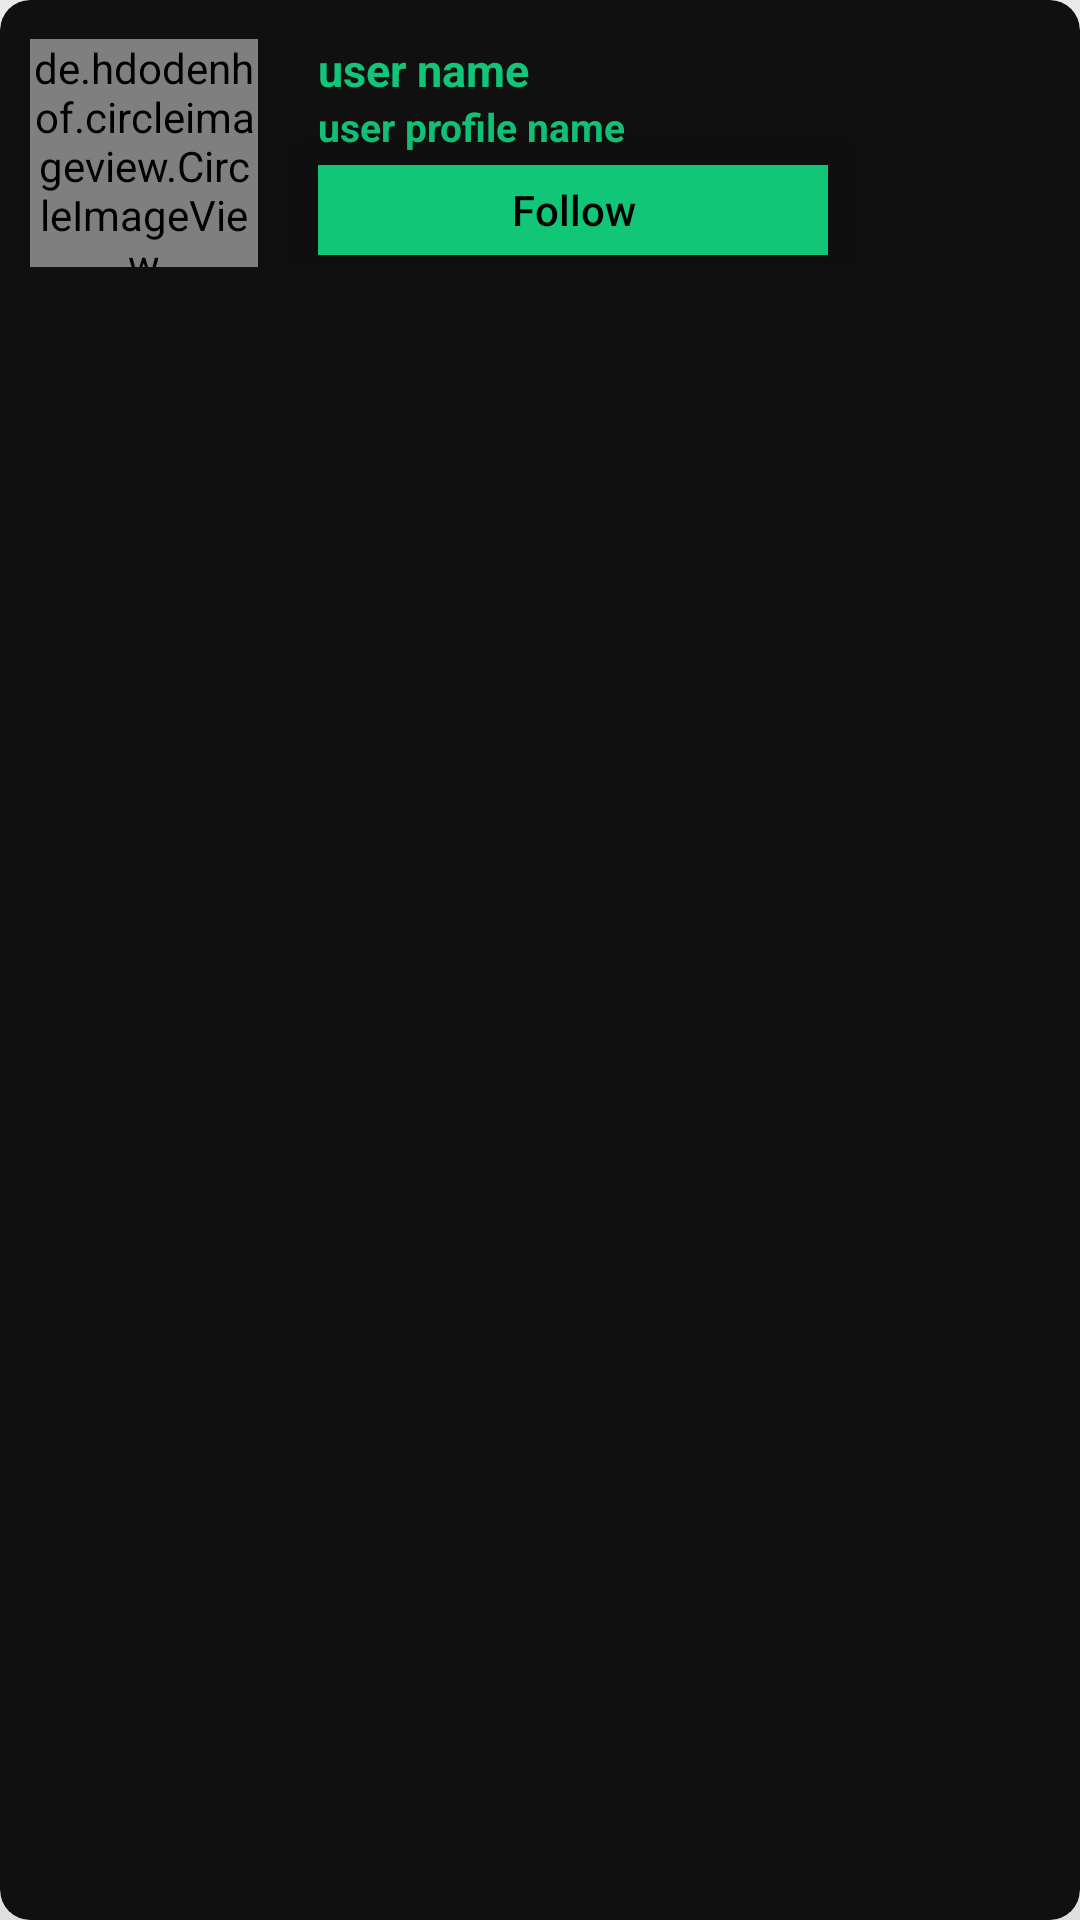

Reconstruct the res/layout file that produces this screen, plus the resources it refers to.
<!-- AndroidManifest.xml: application theme AppTheme -->
<!-- res/layout/user_item_layout.xml -->
<?xml version="1.0" encoding="utf-8"?>
<androidx.cardview.widget.CardView xmlns:android="http://schemas.android.com/apk/res/android"
        xmlns:app="http://schemas.android.com/apk/res-auto"
        android:orientation="vertical"
        android:layout_width="match_parent"
        android:layout_height="wrap_content"
        android:layout_centerHorizontal="true"
        android:layout_marginTop="5dp"
        android:layout_marginStart="10dp"
        android:layout_marginEnd="10dp"
        app:cardCornerRadius="10dp"
        app:cardElevation="50dp"
        app:cardBackgroundColor="@color/colorAccent">


    <RelativeLayout
            android:layout_width="wrap_content"
            android:layout_height="wrap_content"
            android:layout_centerHorizontal="true">

        <LinearLayout
                android:id="@+id/top_bar"
                android:layout_width="match_parent"
                android:layout_height="wrap_content"
                android:orientation="horizontal"
                android:padding="10dp">

            <de.hdodenhof.circleimageview.CircleImageView
                    android:id="@+id/user_profile_image_search"
                    android:layout_width="76dp"
                    android:layout_height="76dp"
                    android:layout_marginTop="3dp"
                    android:src="@drawable/profile" />

            <LinearLayout
                    android:layout_width="190dp"
                    android:layout_height="76dp"
                    android:layout_marginLeft="10dp"
                    android:layout_marginTop="3dp"
                    android:layout_marginRight="20dp"
                    android:orientation="vertical">

                <LinearLayout
                        android:layout_width="match_parent"
                        android:layout_height="wrap_content"
                        android:layout_gravity="center"
                        android:orientation="horizontal">

                    <LinearLayout
                            android:layout_width="match_parent"
                            android:layout_height="wrap_content"
                            android:layout_gravity="center"
                            android:orientation="vertical">

                        <TextView
                                android:id="@+id/user_name_search"
                                android:layout_width="match_parent"
                                android:layout_height="wrap_content"
                                android:text="user name"
                                android:textSize="15dp"
                                android:textStyle="bold"
                                android:layout_marginStart="10dp"
                                android:textColor="@color/colorPrimary"/>


                        <TextView
                                android:id="@+id/user_full_name_search"
                                android:layout_width="match_parent"
                                android:layout_height="wrap_content"
                                android:text="user profile name"
                                android:textSize="13dp"
                                android:textStyle="bold"
                                android:layout_marginStart="10dp"
                                android:textColor="@color/colorPrimary"
                                android:layout_below="@id/user_name_search"
                                />


                    </LinearLayout>


                </LinearLayout>

                <Button
                        android:id="@+id/follow_btn_search"
                        android:layout_width="170dp"
                        android:layout_height="30dp"
                        android:text="Follow"
                        android:textColor="@color/colorDark"
                        android:textAllCaps="false"
                        android:layout_marginTop="4dp"
                        android:layout_marginStart="10dp"
                        android:elevation="15dp"
                        android:translationZ="25dp"
                        android:background="@color/colorPrimary"
                        android:layout_below="@id/user_full_name_search"
                        />

            </LinearLayout>

        </LinearLayout>

    </RelativeLayout>

</androidx.cardview.widget.CardView>
<!-- resources referenced by this layout -->
<resources>
  <color name="colorAccent">#101010</color>
  <color name="colorDark">#000000</color>
  <color name="colorPrimary">#12C678</color>
  <style name="AppTheme" parent="Theme.AppCompat.Light.NoActionBar">
          
          <item name="colorPrimary">@color/colorPrimary</item>
          <item name="colorPrimaryDark">@color/colorPrimaryDark</item>
          <item name="colorAccent">@color/colorAccent</item>
      </style>
  <color name="colorPrimaryDark">#000000</color>
</resources>
